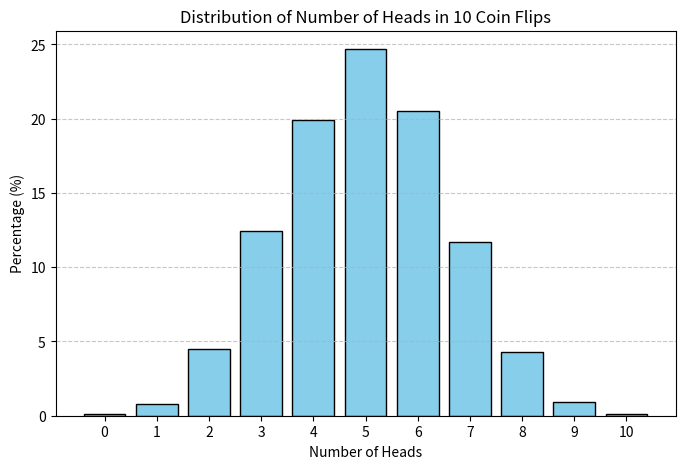

This figure's Python source:
import random
import matplotlib.pyplot as plt


def flip_coin() -> dict:
    outcomes_count = {number_of_heads: 0 for number_of_heads in range(11)}

    total_trials = 10000
    flips_per_trial = 10

    for trial in range(total_trials):
        heads_in_this_trial = sum(random.choice([0, 1])
                                  for flip in range(flips_per_trial))
        outcomes_count[heads_in_this_trial] += 1

    percentages = {
        number_of_heads: (count / total_trials) * 100
        for number_of_heads, count in outcomes_count.items()
    }
    return percentages


def draw_gaussian_distribution_graph(distribution: dict) -> None:

    x_axis = list(distribution.keys())
    y_axis = list(distribution.values())

    plt.figure(figsize=(8, 5))
    plt.bar(x_axis, y_axis, color="skyblue", edgecolor="black")
    plt.title("Distribution of Number of Heads in 10 Coin Flips")
    plt.xlabel("Number of Heads")
    plt.ylabel("Percentage (%)")
    plt.xticks(range(11))
    plt.grid(axis="y", linestyle="--", alpha=0.7)
    plt.show()


if __name__ == "__main__":
    distribution = flip_coin()
    draw_gaussian_distribution_graph(distribution)
